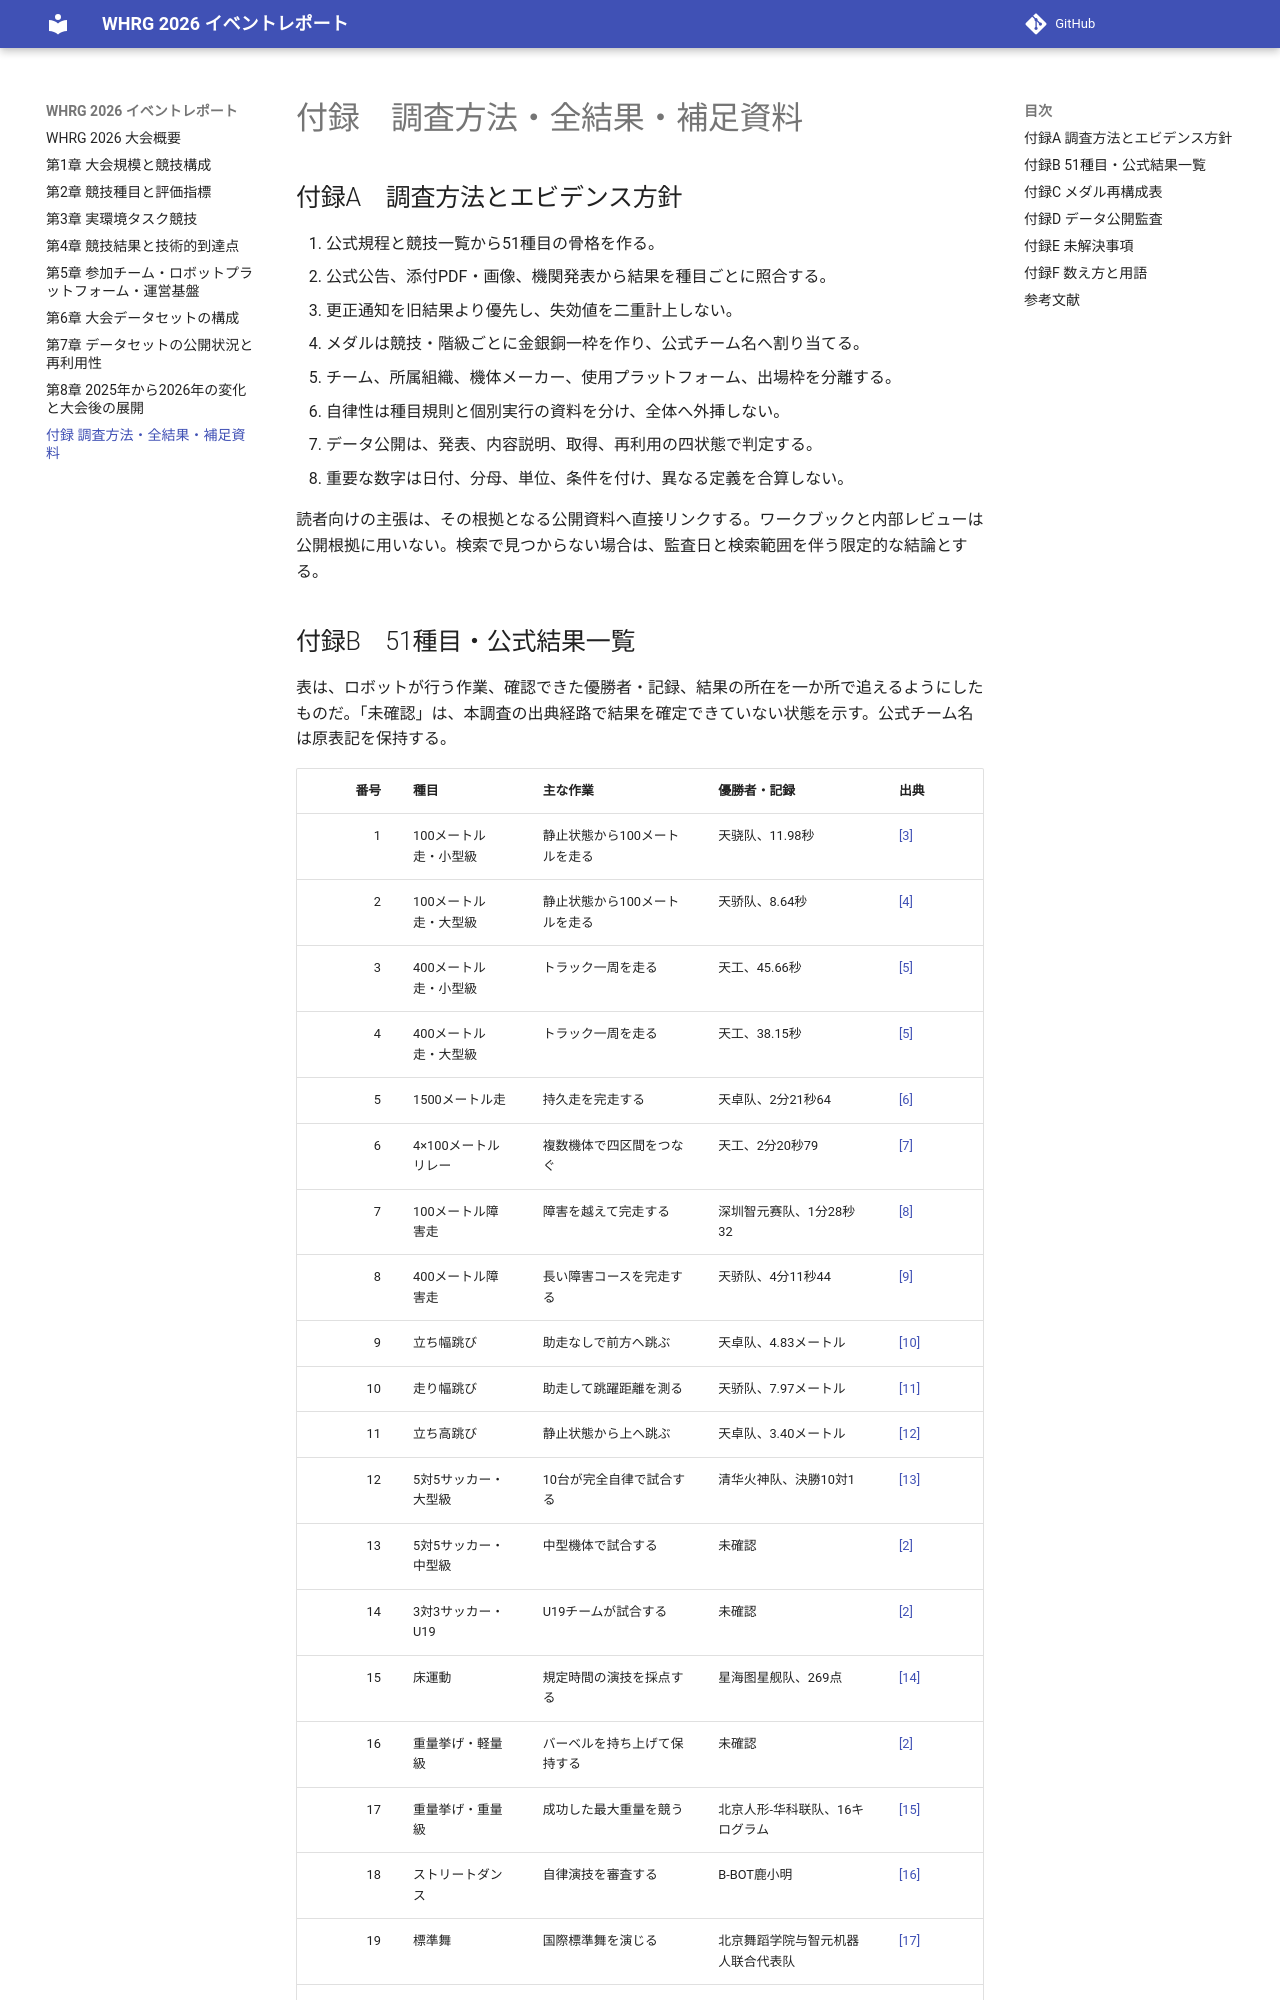

repository: Nico-Tech-Shenzhen/whrg-report · page: appendix/index.html · generator: mkdocs

# 付録　調査方法・全結果・補足資料

## 付録A　調査方法とエビデンス方針

1. 公式規程と競技一覧から51種目の骨格を作る。
2. 公式公告、添付PDF・画像、機関発表から結果を種目ごとに照合する。
3. 更正通知を旧結果より優先し、失効値を二重計上しない。
4. メダルは競技・階級ごとに金銀銅一枠を作り、公式チーム名へ割り当てる。
5. チーム、所属組織、機体メーカー、使用プラットフォーム、出場枠を分離する。
6. 自律性は種目規則と個別実行の資料を分け、全体へ外挿しない。
7. データ公開は、発表、内容説明、取得、再利用の四状態で判定する。
8. 重要な数字は日付、分母、単位、条件を付け、異なる定義を合算しない。

読者向けの主張は、その根拠となる公開資料へ直接リンクする。ワークブックと内部レビューは公開根拠に用いない。検索で見つからない場合は、監査日と検索範囲を伴う限定的な結論とする。
